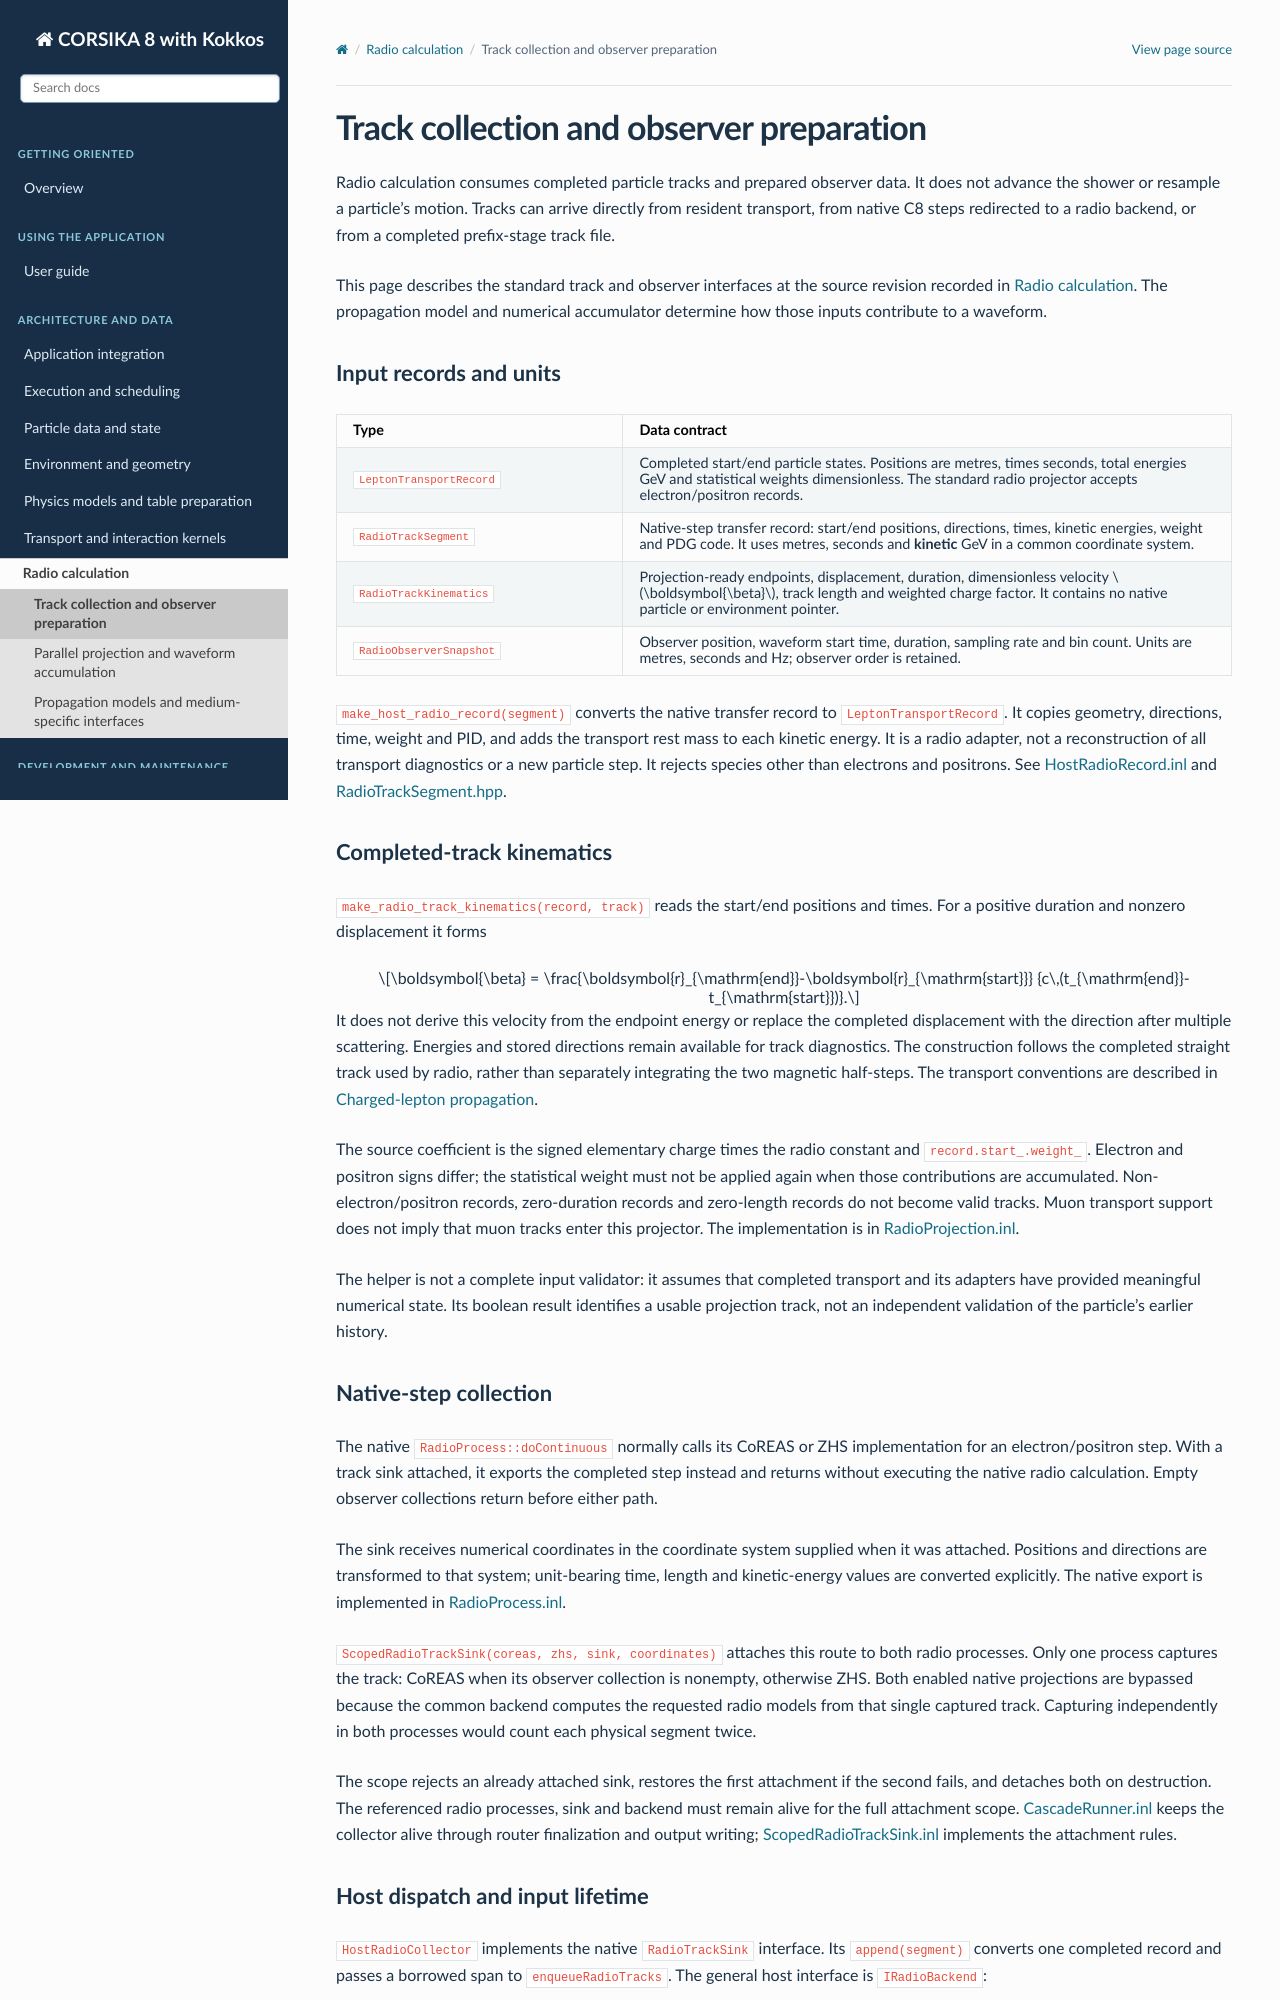

repository: BossL668/CORSIKA8-kokkos · page: radio/inputs.html · generator: sphinx

Track collection and observer preparation
=========================================

Radio calculation consumes completed particle tracks and prepared observer
data. It does not advance the shower or resample a particle's motion. Tracks
can arrive directly from resident transport, from native C8 steps redirected
to a radio backend, or from a completed prefix-stage track file.

This page describes the standard track and observer interfaces at the source
revision recorded in :doc:`../radio`. The propagation model and numerical
accumulator determine how those inputs contribute to a waveform.

Input records and units
-----------------------

.. list-table::
   :header-rows: 1
   :widths: 32 68

   * - Type
     - Data contract
   * - ``LeptonTransportRecord``
     - Completed start/end particle states. Positions are metres, times
       seconds, total energies GeV and statistical weights dimensionless.
       The standard radio projector accepts electron/positron records.
   * - ``RadioTrackSegment``
     - Native-step transfer record: start/end positions, directions, times,
       kinetic energies, weight and PDG code. It uses metres, seconds and
       **kinetic** GeV in a common coordinate system.
   * - ``RadioTrackKinematics``
     - Projection-ready endpoints, displacement, duration, dimensionless
       velocity :math:`\boldsymbol{\beta}`, track length and weighted charge
       factor. It contains no native particle or environment pointer.
   * - ``RadioObserverSnapshot``
     - Observer position, waveform start time, duration, sampling rate and
       bin count. Units are metres, seconds and Hz; observer order is retained.

``make_host_radio_record(segment)`` converts the native transfer record to
``LeptonTransportRecord``. It copies geometry, directions, time, weight and
PID, and adds the transport rest mass to each kinetic energy. It is a radio
adapter, not a reconstruction of all transport diagnostics or a new particle
step. It rejects species other than electrons and positrons. See
`HostRadioRecord.inl`_ and `RadioTrackSegment.hpp`_.

Completed-track kinematics
--------------------------

``make_radio_track_kinematics(record, track)`` reads the start/end positions
and times. For a positive duration and nonzero displacement it forms

.. math::

   \boldsymbol{\beta} =
   \frac{\boldsymbol{r}_{\mathrm{end}}-\boldsymbol{r}_{\mathrm{start}}}
        {c\,(t_{\mathrm{end}}-t_{\mathrm{start}})}.

It does not derive this velocity from the endpoint energy or replace the
completed displacement with the direction after multiple scattering.
Energies and stored directions remain available for track diagnostics.
The construction follows the completed straight track used by radio, rather
than separately integrating the two magnetic half-steps. The transport
conventions are described in :doc:`../transport/lepton-step`.

The source coefficient is the signed elementary charge times the radio
constant and ``record.start_.weight_``. Electron and positron signs differ;
the statistical weight must not be applied again when those contributions
are accumulated. Non-electron/positron records, zero-duration records and
zero-length records do not become valid tracks. Muon transport support does
not imply that muon tracks enter this projector. The implementation is in
`RadioProjection.inl`_.

The helper is not a complete input validator: it assumes that completed
transport and its adapters have provided meaningful numerical state. Its
boolean result identifies a usable projection track, not an independent
validation of the particle's earlier history.

Native-step collection
----------------------

The native ``RadioProcess::doContinuous`` normally calls its CoREAS or ZHS
implementation for an electron/positron step. With a track sink attached, it
exports the completed step instead and returns without executing the native
radio calculation. Empty observer collections return before either path.

The sink receives numerical coordinates in the coordinate system supplied
when it was attached. Positions and directions are transformed to that
system; unit-bearing time, length and kinetic-energy values are converted
explicitly. The native export is implemented in `RadioProcess.inl`_.

``ScopedRadioTrackSink(coreas, zhs, sink, coordinates)`` attaches this route
to both radio processes. Only one process captures the track: CoREAS when
its observer collection is nonempty, otherwise ZHS. Both enabled native
projections are bypassed because the common backend computes the requested
radio models from that single captured track. Capturing independently in
both processes would count each physical segment twice.

The scope rejects an already attached sink, restores the first attachment
if the second fails, and detaches both on destruction. The referenced radio
processes, sink and backend must remain alive for the full attachment scope.
`CascadeRunner.inl`_ keeps the collector alive through router finalization and
output writing; `ScopedRadioTrackSink.inl`_ implements the attachment rules.
